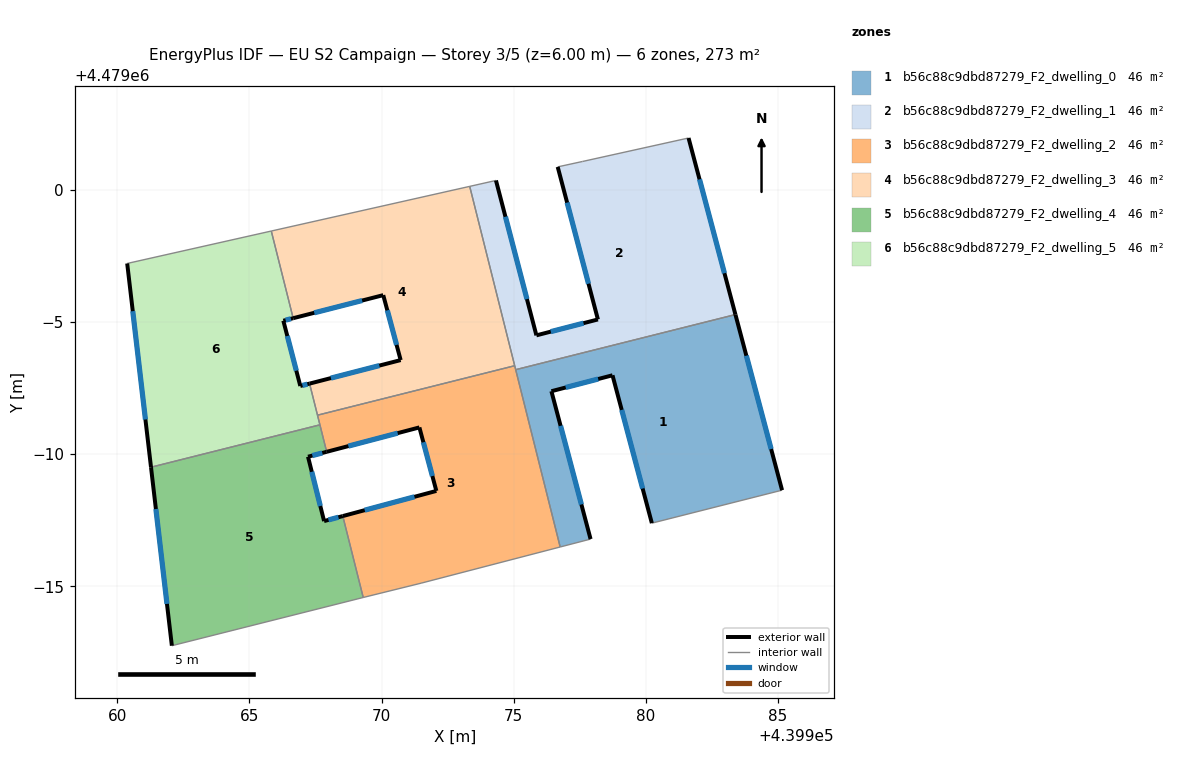
=== STOREY PLAN SPEC (per zone: floor XY polygon, exterior-wall plan segments, windows/doors) ===
zone 1: b56c88c9dbd87279_F2_dwelling_0  (45.5 m²)
  floor: (439983.39, 4478995.28) (439985.16, 4478988.63) (439980.23, 4478987.39) (439978.74, 4478992.98) (439976.43, 4478992.38) (439977.91, 4478986.78) (439976.76, 4478986.48) (439975.08, 4478993.19)
  exterior wall: (439978.74, 4478992.98) – (439980.23, 4478987.39)  [5.8 m]
    window: (439979.09, 4478991.67) – (439979.88, 4478988.70)  [4.9 m²]
  exterior wall: (439976.43, 4478992.38) – (439978.74, 4478992.98)  [2.4 m]
    window: (439976.97, 4478992.52) – (439978.20, 4478992.84)  [2.0 m²]
  exterior wall: (439977.91, 4478986.78) – (439976.43, 4478992.38)  [5.8 m]
    window: (439977.56, 4478988.09) – (439976.78, 4478991.07)  [4.9 m²]
  exterior wall: (439985.16, 4478988.63) – (439983.39, 4478995.28)  [6.9 m]
    window: (439984.74, 4478990.19) – (439983.81, 4478993.72)  [5.8 m²]
  interior walls: 4
zone 2: b56c88c9dbd87279_F2_dwelling_1  (45.5 m²)
  floor: (439981.62, 4479001.96) (439983.39, 4478995.28) (439975.08, 4478993.19) (439973.34, 4479000.13) (439974.33, 4479000.36) (439975.86, 4478994.49) (439978.19, 4478995.09) (439976.67, 4479000.87) (439977.60, 4479001.07)
  exterior wall: (439983.39, 4478995.28) – (439981.62, 4479001.96)  [6.9 m]
    window: (439982.98, 4478996.84) – (439982.03, 4479000.40)  [5.9 m²]
  exterior wall: (439975.86, 4478994.49) – (439974.33, 4479000.36)  [6.1 m]
    window: (439975.50, 4478995.87) – (439974.69, 4478998.98)  [5.1 m²]
  exterior wall: (439978.19, 4478995.09) – (439975.86, 4478994.49)  [2.4 m]
    window: (439977.64, 4478994.95) – (439976.41, 4478994.63)  [2.0 m²]
  exterior wall: (439976.67, 4479000.87) – (439978.19, 4478995.09)  [6.0 m]
    window: (439977.02, 4478999.52) – (439977.83, 4478996.45)  [5.1 m²]
  interior walls: 6
zone 3: b56c88c9dbd87279_F2_dwelling_2  (45.5 m²)
  floor: (439975.04, 4478993.34) (439976.76, 4478986.48) (439971.50, 4478985.11) (439969.31, 4478984.57) (439968.53, 4478987.65) (439972.08, 4478988.61) (439971.43, 4478991.01) (439967.92, 4478990.09) (439967.58, 4478991.47)
  exterior wall: (439971.43, 4478991.01) – (439972.08, 4478988.61)  [2.5 m]
    window: (439971.58, 4478990.45) – (439971.92, 4478989.17)  [2.1 m²]
  exterior wall: (439967.92, 4478990.09) – (439971.43, 4478991.01)  [3.6 m]
    window: (439968.75, 4478990.30) – (439970.61, 4478990.79)  [3.1 m²]
  exterior wall: (439972.08, 4478988.61) – (439968.53, 4478987.65)  [3.7 m]
    window: (439971.25, 4478988.38) – (439969.36, 4478987.88)  [3.1 m²]
  interior walls: 8
zone 4: b56c88c9dbd87279_F2_dwelling_3  (45.5 m²)
  floor: (439973.34, 4479000.13) (439975.04, 4478993.34) (439967.58, 4478991.47) (439967.28, 4478992.67) (439970.72, 4478993.56) (439970.07, 4478996.01) (439966.66, 4478995.14) (439965.83, 4478998.44)
  exterior wall: (439970.07, 4478996.01) – (439970.72, 4478993.56)  [2.5 m]
    window: (439970.22, 4478995.44) – (439970.57, 4478994.13)  [2.2 m²]
  exterior wall: (439966.66, 4478995.14) – (439970.07, 4478996.01)  [3.5 m]
    window: (439967.45, 4478995.35) – (439969.27, 4478995.81)  [3.0 m²]
  exterior wall: (439970.72, 4478993.56) – (439967.28, 4478992.67)  [3.6 m]
    window: (439969.92, 4478993.35) – (439968.08, 4478992.88)  [3.0 m²]
  interior walls: 5
zone 5: b56c88c9dbd87279_F2_dwelling_4  (45.5 m²)
  floor: (439967.67, 4478991.11) (439967.92, 4478990.09) (439967.22, 4478989.90) (439967.83, 4478987.46) (439968.53, 4478987.65) (439969.31, 4478984.57) (439962.07, 4478982.75) (439961.28, 4478989.50)
  exterior wall: (439967.83, 4478987.46) – (439967.22, 4478989.90)  [2.5 m]
    window: (439967.68, 4478988.03) – (439967.36, 4478989.33)  [2.1 m²]
  exterior wall: (439968.53, 4478987.65) – (439967.83, 4478987.46)  [0.7 m]
    window: (439968.37, 4478987.61) – (439967.99, 4478987.51)  [0.6 m²]
  exterior wall: (439961.28, 4478989.50) – (439962.07, 4478982.75)  [6.8 m]
    window: (439961.46, 4478987.92) – (439961.88, 4478984.33)  [5.8 m²]
  exterior wall: (439967.22, 4478989.90) – (439967.92, 4478990.09)  [0.7 m]
    window: (439967.38, 4478989.94) – (439967.76, 4478990.04)  [0.6 m²]
  interior walls: 4
zone 6: b56c88c9dbd87279_F2_dwelling_5  (45.5 m²)
  floor: (439965.83, 4478998.44) (439966.66, 4478995.14) (439966.28, 4478995.05) (439966.93, 4478992.58) (439967.28, 4478992.67) (439967.67, 4478991.11) (439961.28, 4478989.50) (439960.38, 4478997.21)
  exterior wall: (439966.28, 4478995.05) – (439966.66, 4478995.14)  [0.4 m]
    window: (439966.37, 4478995.07) – (439966.57, 4478995.12)  [0.3 m²]
  exterior wall: (439966.93, 4478992.58) – (439966.28, 4478995.05)  [2.6 m]
    window: (439966.78, 4478993.16) – (439966.43, 4478994.47)  [2.2 m²]
  exterior wall: (439967.28, 4478992.67) – (439966.93, 4478992.58)  [0.4 m]
    window: (439967.19, 4478992.65) – (439967.01, 4478992.60)  [0.3 m²]
  exterior wall: (439960.38, 4478997.21) – (439961.28, 4478989.50)  [7.8 m]
    window: (439960.59, 4478995.41) – (439961.07, 4478991.31)  [6.6 m²]
  interior walls: 5

=== DERIVED (storey summary) ===
Building: EU S2 Campaign
Storey: 3 of 5  (floor level z = 6.00 m)
Storey gross floor area: 273.3 m²
Zones on this storey: 6
  - b56c88c9dbd87279_F2_dwelling_0: floor 45.5 m²; exterior wall 20.8 m (62.5 m²); 4 window(s) 17.7 m²; WWR 28.3%
  - b56c88c9dbd87279_F2_dwelling_1: floor 45.5 m²; exterior wall 21.3 m (64.0 m²); 4 window(s) 18.1 m²; WWR 28.3%
  - b56c88c9dbd87279_F2_dwelling_2: floor 45.5 m²; exterior wall 9.8 m (29.3 m²); 3 window(s) 8.3 m²; WWR 28.3%
  - b56c88c9dbd87279_F2_dwelling_3: floor 45.5 m²; exterior wall 9.6 m (28.9 m²); 3 window(s) 8.2 m²; WWR 28.3%
  - b56c88c9dbd87279_F2_dwelling_4: floor 45.5 m²; exterior wall 10.8 m (32.3 m²); 4 window(s) 9.1 m²; WWR 28.3%
  - b56c88c9dbd87279_F2_dwelling_5: floor 45.5 m²; exterior wall 11.1 m (33.2 m²); 4 window(s) 9.4 m²; WWR 28.3%
Zone adjacency (shared interzone walls):
  - b56c88c9dbd87279_F2_dwelling_0 ↔ b56c88c9dbd87279_F2_dwelling_1
  - b56c88c9dbd87279_F2_dwelling_0 ↔ b56c88c9dbd87279_F2_dwelling_2
  - b56c88c9dbd87279_F2_dwelling_1 ↔ b56c88c9dbd87279_F2_dwelling_2
  - b56c88c9dbd87279_F2_dwelling_1 ↔ b56c88c9dbd87279_F2_dwelling_3
  - b56c88c9dbd87279_F2_dwelling_2 ↔ b56c88c9dbd87279_F2_dwelling_3
  - b56c88c9dbd87279_F2_dwelling_2 ↔ b56c88c9dbd87279_F2_dwelling_4
  - b56c88c9dbd87279_F2_dwelling_2 ↔ b56c88c9dbd87279_F2_dwelling_5
  - b56c88c9dbd87279_F2_dwelling_3 ↔ b56c88c9dbd87279_F2_dwelling_5
  - b56c88c9dbd87279_F2_dwelling_4 ↔ b56c88c9dbd87279_F2_dwelling_5